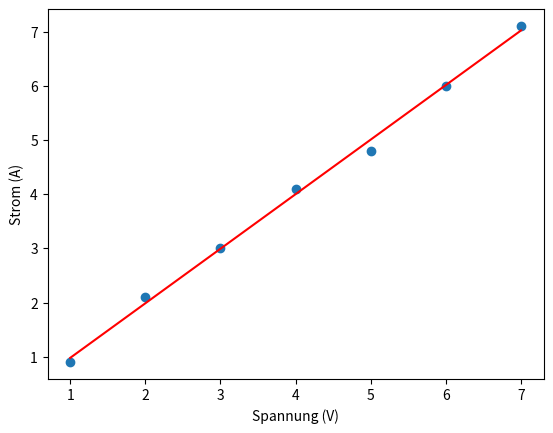

Reproduce this figure in Python.
# polyfit : Polinomun katsayilarini bulur. 
# polyval : O polinomun istedigin yerde hesaplar. 

import numpy as np
import matplotlib.pyplot as plt


x = np.array([1,2,3,4,5,6,7,]) # defined as array
y = np.array([0.9, 2.1, 3.0, 4.1, 4.8, 6.0, 7.1]) # defined as array

# calculations
p = np.polyfit(x,y,1)
yfit = np.polyval(p,x)

plt.figure()
plt.plot(x,y,'o') # plot parameters
plt.plot(x,yfit, 'r') # plot parameters
plt.xlabel('Spannung (V)') # labeling axis
plt.ylabel('Strom (A)') # labeling axis

plt.show() # displays plot
print('Steigung = ', p[0])